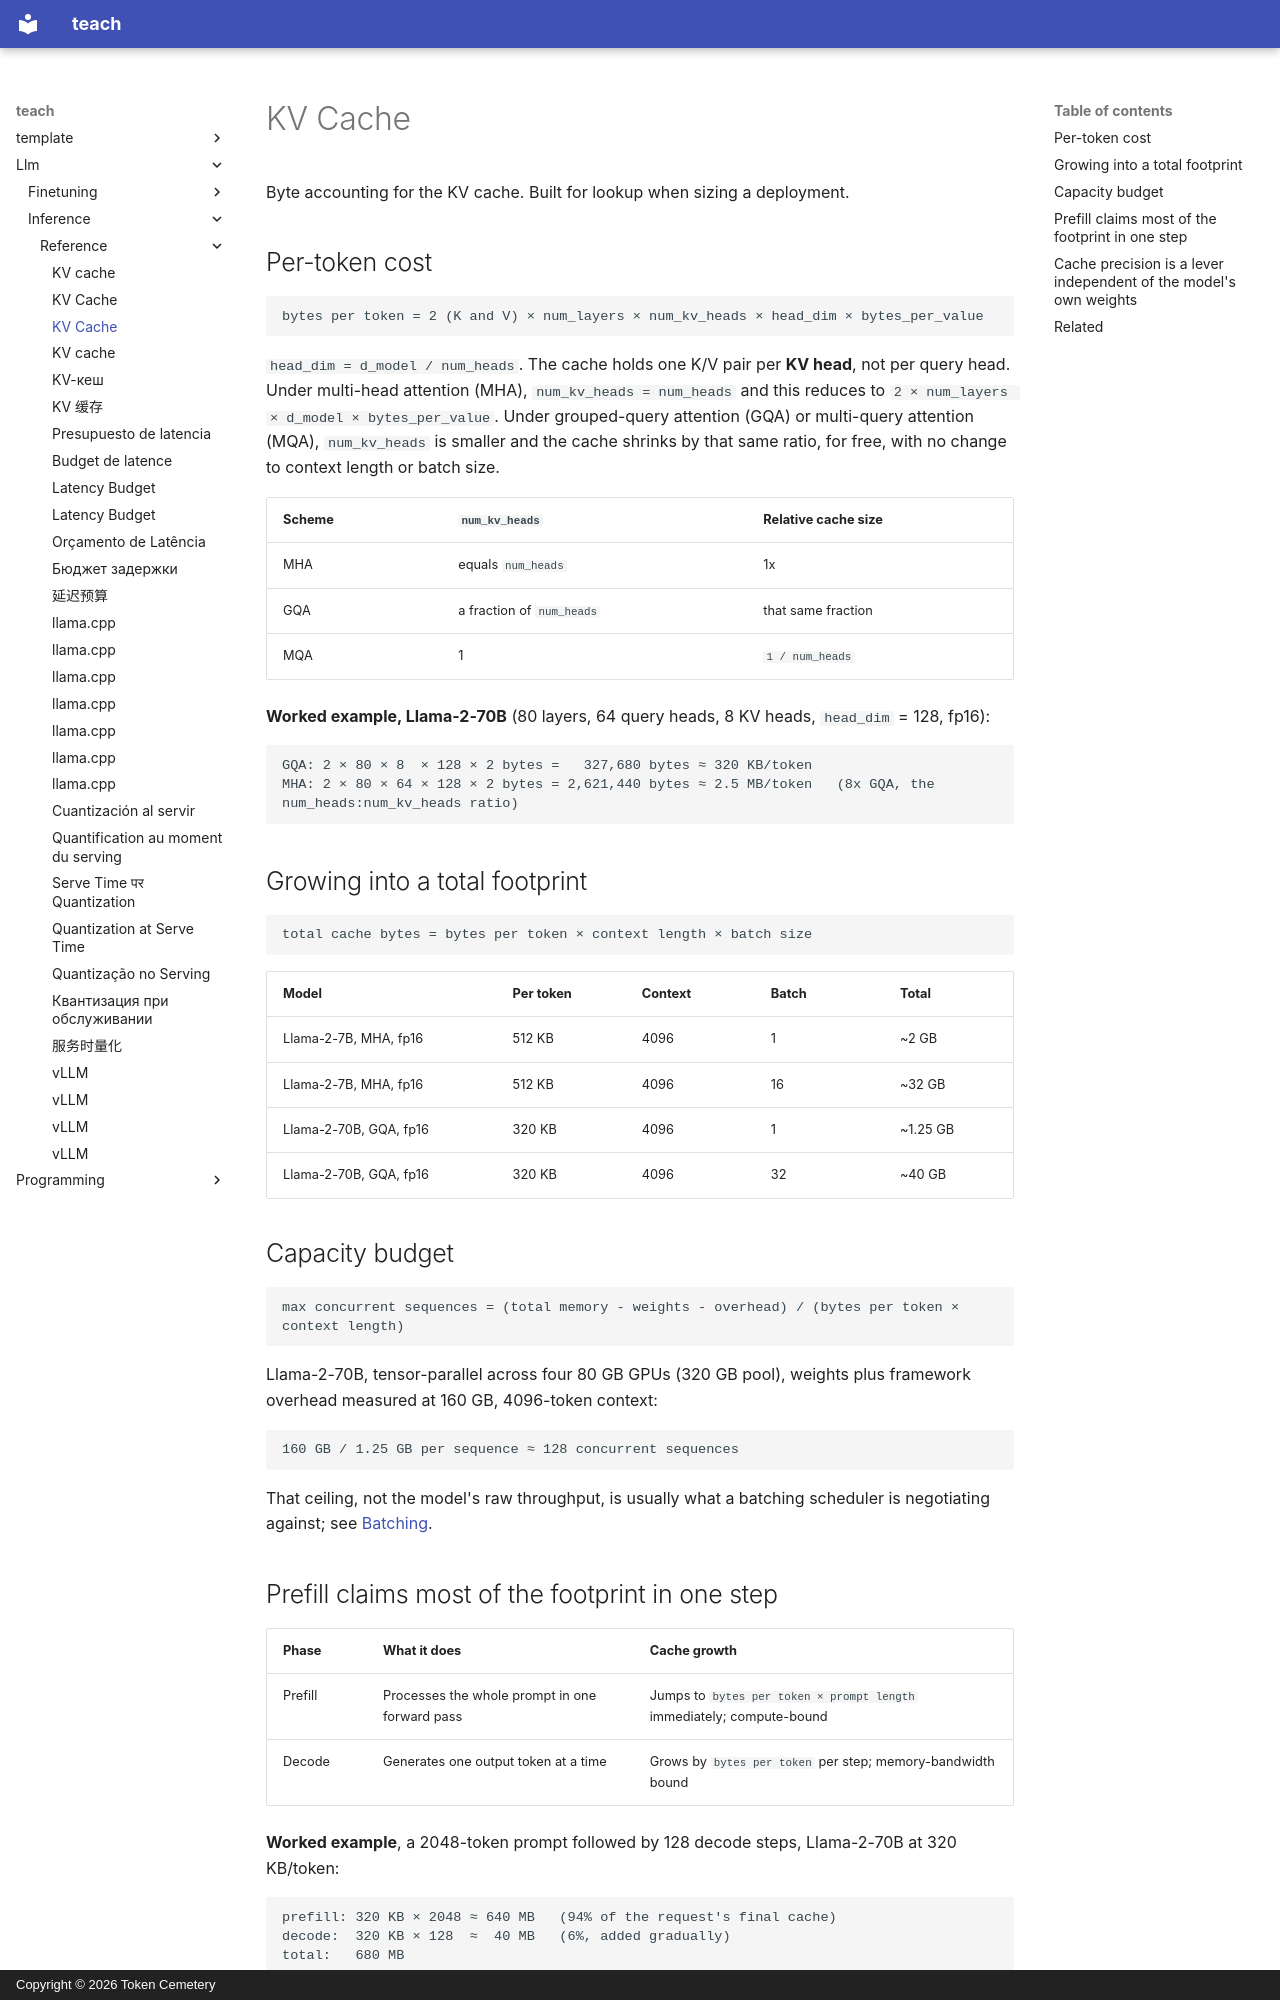

repository: TokenCemetery/teach · page: llm/inference/reference/kv-cache/index.html · generator: mkdocs · copyright: Copyright © 2026 Token Cemetery

---
title: KV Cache
description: Byte accounting for the KV cache, per-token cost, head sharing, growth across a request, and capacity planning
type: reference
---

# KV Cache

Byte accounting for the KV cache. Built for lookup when sizing a deployment.

## Per-token cost

```text
bytes per token = 2 (K and V) × num_layers × num_kv_heads × head_dim × bytes_per_value
```

`head_dim = d_model / num_heads`. The cache holds one K/V pair per **KV head**, not per query head. Under multi-head attention (MHA), `num_kv_heads = num_heads` and this reduces to `2 × num_layers × d_model × bytes_per_value`. Under grouped-query attention (GQA) or multi-query attention (MQA), `num_kv_heads` is smaller and the cache shrinks by that same ratio, for free, with no change to context length or batch size.

| Scheme | `num_kv_heads` | Relative cache size |
|---|---|---|
| MHA | equals `num_heads` | 1x |
| GQA | a fraction of `num_heads` | that same fraction |
| MQA | 1 | `1 / num_heads` |

**Worked example, Llama-2-70B** (80 layers, 64 query heads, 8 KV heads, `head_dim` = 128, fp16):

```text
GQA: 2 × 80 × 8  × 128 × 2 bytes =   327,680 bytes ≈ 320 KB/token
MHA: 2 × 80 × 64 × 128 × 2 bytes = 2,621,440 bytes ≈ 2.5 MB/token   (8x GQA, the num_heads:num_kv_heads ratio)
```

## Growing into a total footprint

```text
total cache bytes = bytes per token × context length × batch size
```

| Model | Per token | Context | Batch | Total |
|---|---|---|---|---|
| Llama-2-7B, MHA, fp16 | 512 KB | 4096 | 1 | ~2 GB |
| Llama-2-7B, MHA, fp16 | 512 KB | 4096 | 16 | ~32 GB |
| Llama-2-70B, GQA, fp16 | 320 KB | 4096 | 1 | ~1.25 GB |
| Llama-2-70B, GQA, fp16 | 320 KB | 4096 | 32 | ~40 GB |

## Capacity budget

```text
max concurrent sequences = (total memory - weights - overhead) / (bytes per token × context length)
```

Llama-2-70B, tensor-parallel across four 80 GB GPUs (320 GB pool), weights plus framework overhead measured at 160 GB, 4096-token context:

```text
160 GB / 1.25 GB per sequence ≈ 128 concurrent sequences
```

That ceiling, not the model's raw throughput, is usually what a batching scheduler is negotiating against; see [Batching](batching.md).

## Prefill claims most of the footprint in one step

| Phase | What it does | Cache growth |
|---|---|---|
| Prefill | Processes the whole prompt in one forward pass | Jumps to `bytes per token × prompt length` immediately; compute-bound |
| Decode | Generates one output token at a time | Grows by `bytes per token` per step; memory-bandwidth bound |

**Worked example**, a 2048-token prompt followed by 128 decode steps, Llama-2-70B at 320 KB/token:

```text
prefill: 320 KB × 2048 ≈ 640 MB   (94% of the request's final cache)
decode:  320 KB × 128  ≈  40 MB   (6%, added gradually)
total:   680 MB
```

A capacity plan built only from "final context length" hides that most of the footprint lands at prefill, in a single step, not spread across the request.
